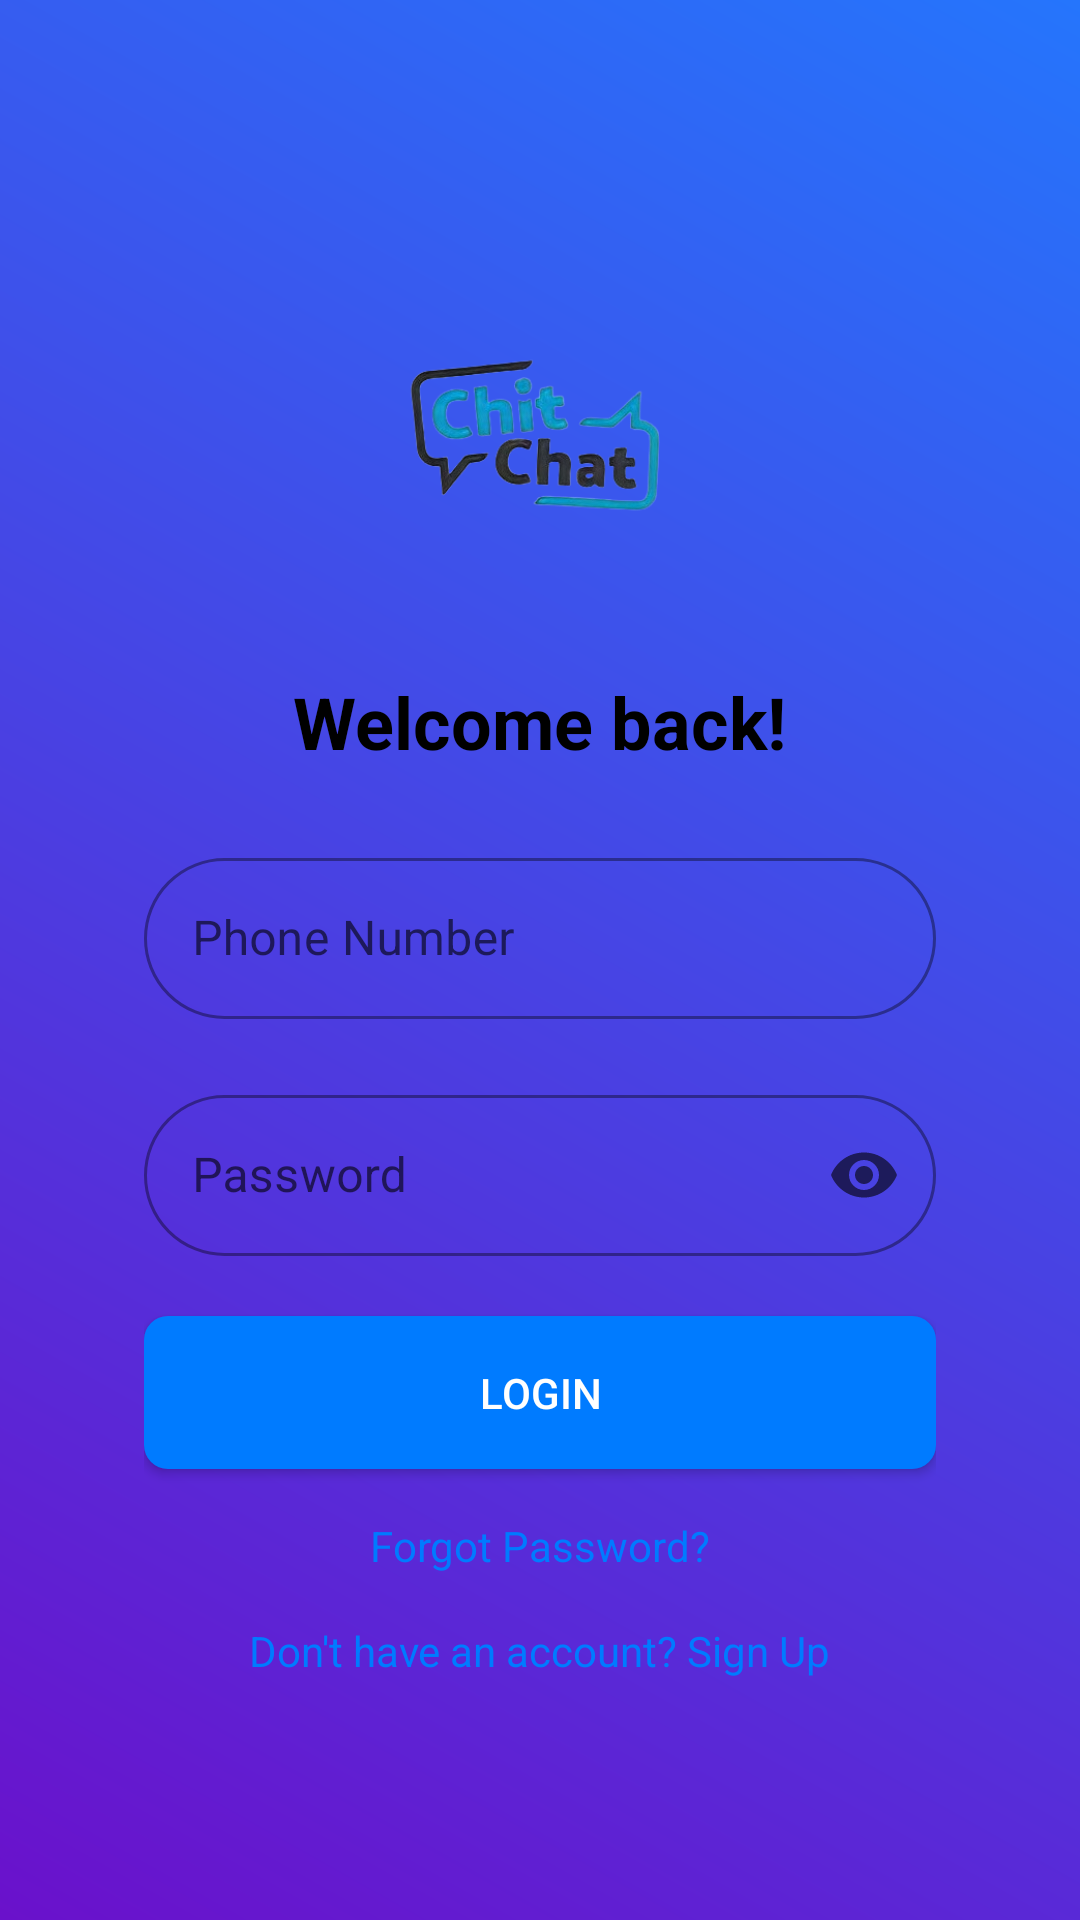

This screen was rendered from an Android layout file. Write that file and the resources it references.
<!-- AndroidManifest.xml: application theme Theme.NeatRootsLearning -->
<!-- res/layout/activity_login.xml -->
<?xml version="1.0" encoding="utf-8"?>
<RelativeLayout xmlns:android="http://schemas.android.com/apk/res/android"
    xmlns:app="http://schemas.android.com/apk/res-auto"
    xmlns:tools="http://schemas.android.com/tools"
    android:layout_width="match_parent"
    android:layout_height="match_parent"
    android:orientation="horizontal"
    tools:context=".Login">
    
    <RelativeLayout
        android:layout_width="match_parent"
        android:layout_height="match_parent"
        android:background="@drawable/gradient_background"
        android:padding="16dp">

        
        <LinearLayout
            android:layout_width="match_parent"
            android:layout_height="wrap_content"
            android:orientation="vertical"
            android:background="@drawable/rounded_corner_bg"
            android:padding="32dp"
            android:gravity="center"
            android:layout_centerInParent="true"
            android:elevation="4dp">

            
            <ImageView
                android:id="@+id/img_logo"
                android:layout_width="120dp"
                android:layout_height="120dp"
                android:src="@drawable/chitchat_withoutbackground"
                android:layout_gravity="center"
                android:layout_marginBottom="24dp" />

            
            <TextView
                android:id="@+id/Welcome_back"
                android:layout_width="wrap_content"
                android:layout_height="wrap_content"
                android:text="Welcome back!"
                android:textSize="24sp"
                android:textStyle="bold"
                android:textColor="@android:color/black"
                android:layout_gravity="center"
                android:layout_marginBottom="24dp" />

            

            
            <com.google.android.material.textfield.TextInputLayout
                android:id="@+id/inputphone"
                style="@style/Widget.MaterialComponents.TextInputLayout.OutlinedBox"
                android:layout_width="match_parent"
                android:layout_height="wrap_content"
                app:boxCornerRadiusBottomEnd="30dp"
                app:boxCornerRadiusBottomStart="30dp"
                app:boxCornerRadiusTopEnd="30dp"
                app:boxCornerRadiusTopStart="30dp">

                <com.google.android.material.textfield.TextInputEditText
                    android:id="@+id/editphone"
                    android:layout_width="match_parent"
                    android:layout_height="wrap_content"
                    android:hint="Phone Number"


                    android:layout_marginTop="24dp"

                    android:padding="16dp"
                    android:layout_marginBottom="20dp"

                    android:paddingBottom="13dp" />
            </com.google.android.material.textfield.TextInputLayout>

            <com.google.android.material.textfield.TextInputLayout
                android:id="@+id/inputpassword"
                style="@style/Widget.MaterialComponents.TextInputLayout.OutlinedBox"
                android:layout_width="match_parent"
                android:layout_height="wrap_content"
                app:endIconMode="password_toggle"
                app:boxCornerRadiusBottomEnd="30dp"
                app:boxCornerRadiusBottomStart="30dp"
                app:boxCornerRadiusTopEnd="30dp"
                app:boxCornerRadiusTopStart="30dp">

            <com.google.android.material.textfield.TextInputEditText
                android:id="@+id/editpassword"

                android:layout_width="match_parent"
                android:layout_height="wrap_content"
                android:hint="Password"
                android:inputType="textPassword"

                android:layout_marginTop="24dp"

                android:padding="16dp"
                android:layout_marginBottom="20dp"

                android:paddingBottom="13dp" />
            </com.google.android.material.textfield.TextInputLayout>
            
            <Button
                android:id="@+id/btn_Login"
                android:layout_width="match_parent"
                android:layout_height="wrap_content"
                android:text="Login"
                android:background="@drawable/rounded_button"
                android:textColor="@android:color/white"
                android:padding="16dp"
                android:layout_marginBottom="16dp" />

            
            <TextView
                android:id="@+id/forgot_password"
                android:layout_width="wrap_content"
                android:layout_height="wrap_content"
                android:text="Forgot Password?"
                android:textColor="#007bff"
                android:layout_gravity="center"
                android:layout_marginBottom="16dp" />

            
            <TextView
                android:id="@+id/btn_Dont"
                android:layout_width="wrap_content"
                android:layout_height="wrap_content"
                android:text="Don't have an account? Sign Up"
                android:textColor="#007bff"
                android:layout_gravity="center" />
        </LinearLayout>
    </RelativeLayout>
</RelativeLayout>
<!-- resources referenced by this layout -->
<resources>
  <!-- drawable chitchat_withoutbackground: png bitmap (drawable, 48087 bytes) -->
  <!-- drawable gradient_background (drawable) -->
  <layer-list xmlns:android="http://schemas.android.com/apk/res/android">
      <item>
          <shape android:shape="rectangle">
              <gradient
                  android:startColor="#6a11cb"
                  android:endColor="#2575fc"
                  android:angle="45"/>
          </shape>
      </item>
  </layer-list>
  <!-- drawable rounded_button (drawable) -->
  <shape xmlns:android="http://schemas.android.com/apk/res/android" android:shape="rectangle">
      <corners android:radius="8dp"/>
      <solid android:color="#007bff"/>
  </shape>
  <style name="Theme.NeatRootsLearning" parent="Base.Theme.NeatRootsLearning">
          
      </style>
  <style name="Base.Theme.NeatRootsLearning" parent="Theme.MaterialComponents.Light.NoActionBar">
          
          
          <item name="colorPrimary">@color/purple_500</item>
          <item name="colorPrimaryVariant">@color/purple_700</item>
          <item name="colorOnPrimary">@color/white</item>
          
          <item name="colorSecondary">@color/teal_200</item>
          <item name="colorSecondaryVariant">@color/teal_700</item>
          <item name="colorOnSecondary">@color/black</item>
          
          <item name="android:statusBarColor" tools:targetApi="l">?attr/colorPrimaryVariant</item>
      </style>
  <color name="purple_500">#141414</color>
  <color name="purple_700">#141414</color>
  <color name="white">#FFFFFFFF</color>
  <color name="teal_200">#FF03DAC5</color>
  <color name="teal_700">#FF018786</color>
  <color name="black">#000000</color>
</resources>
